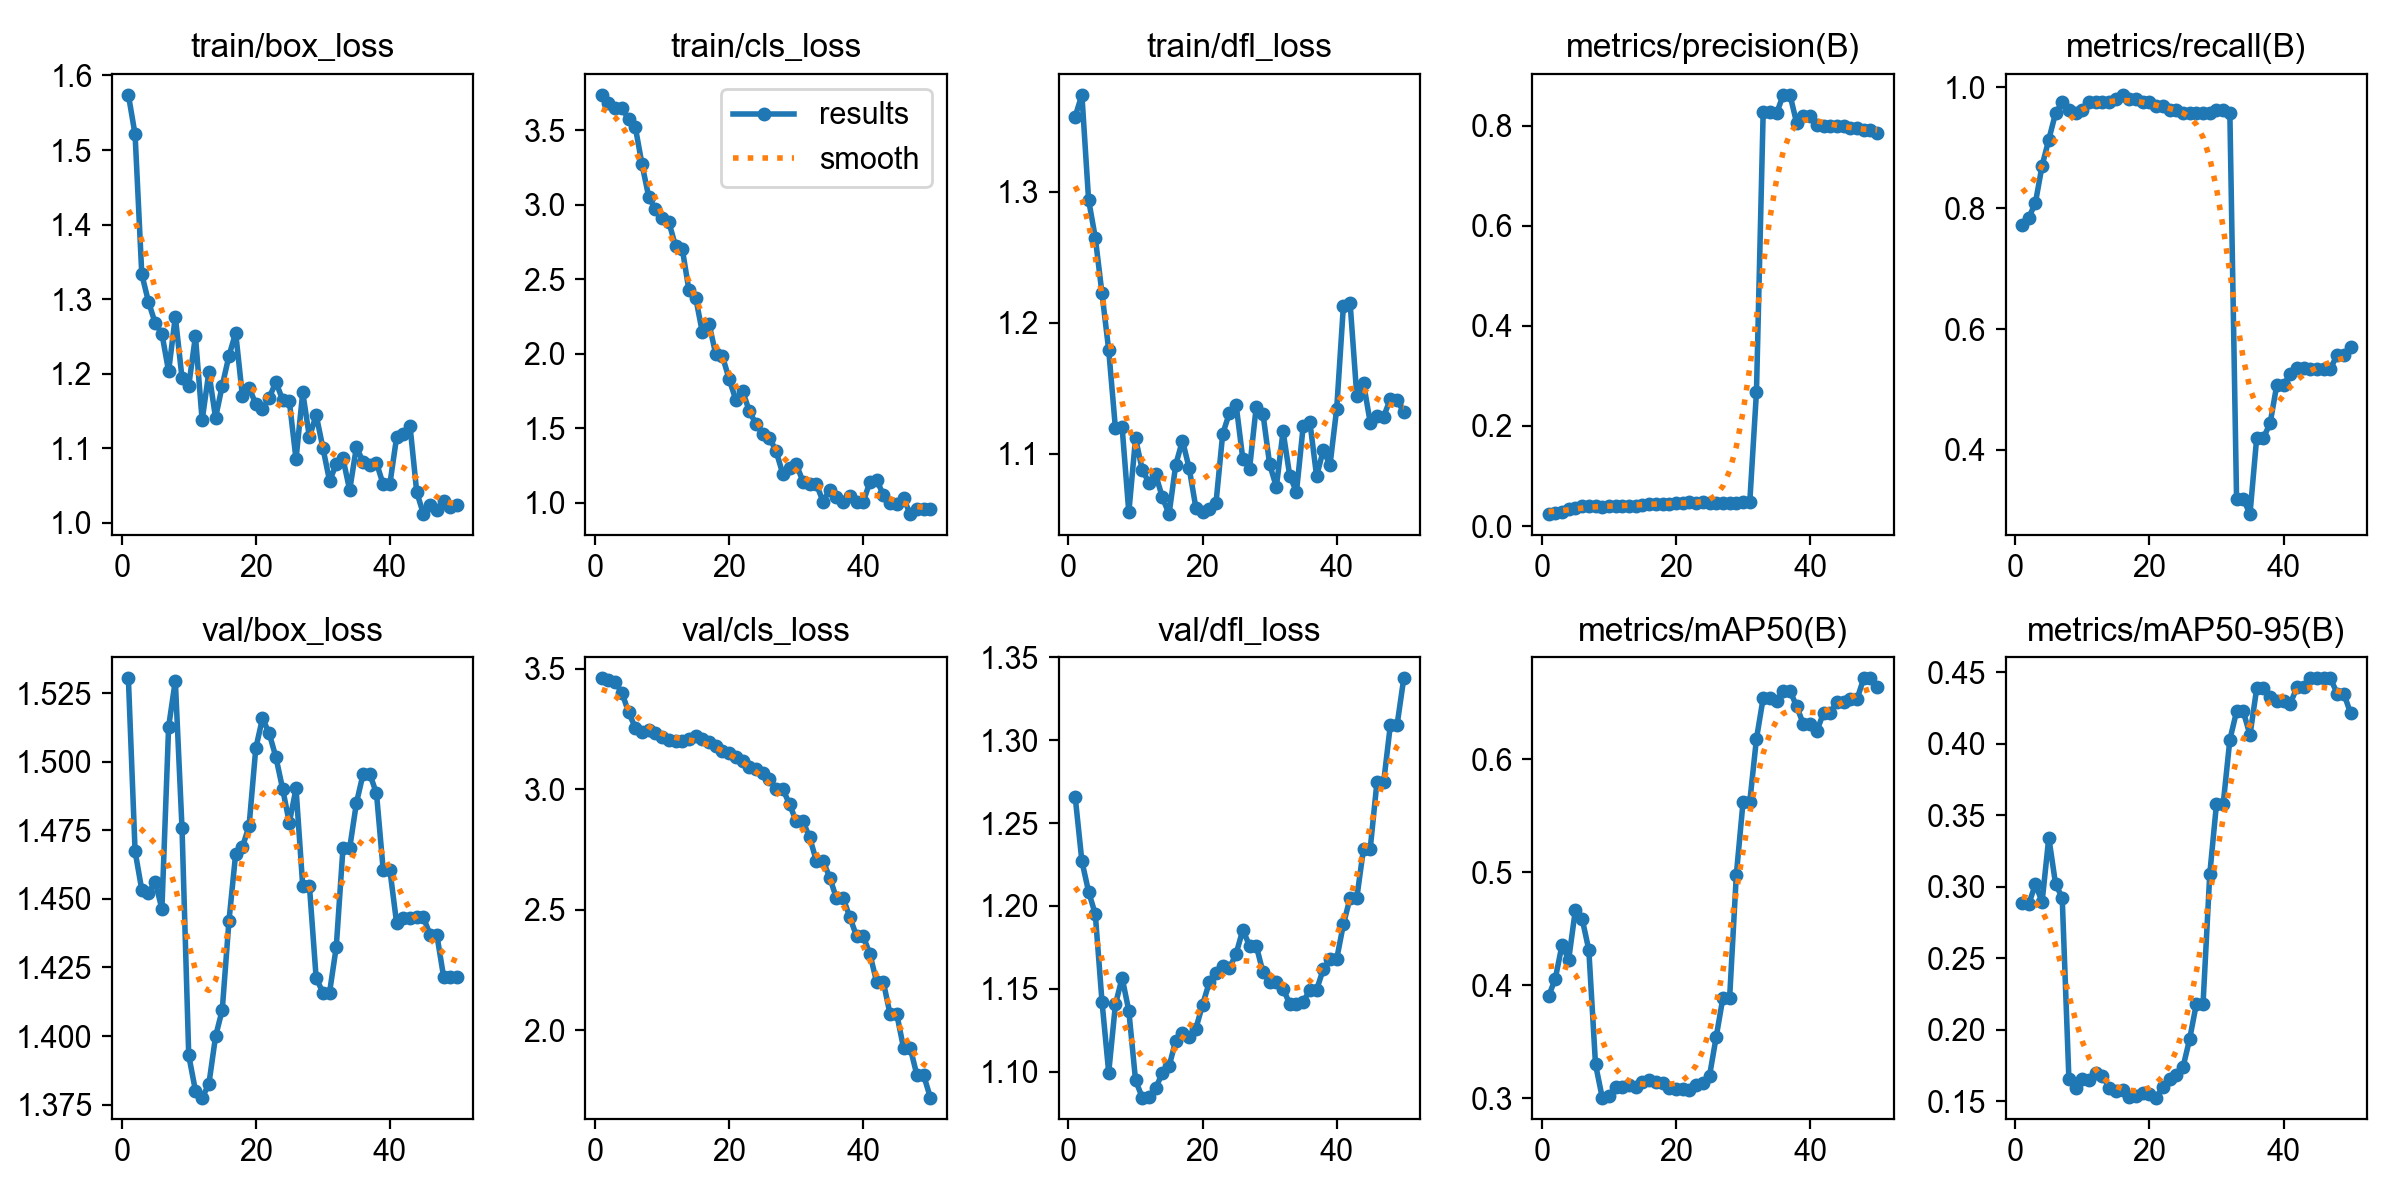

The data file committed next to this chart (first rows):
epoch, time, train/box_loss, train/cls_loss, train/dfl_loss, metrics/precision(B), metrics/recall(B), metrics/mAP50(B), metrics/mAP50-95(B), val/box_loss, val/cls_loss, val/dfl_loss, lr/pg0, lr/pg1, lr/pg2
1, 12.1, 1.574, 3.738, 1.357, 0.02386, 0.7716, 0.3901, 0.2885, 1.53, 3.461, 1.266, 1.25e-05, 1.25e-05, 1.25e-05
2, 23.78, 1.521, 3.681, 1.374, 0.02508, 0.784, 0.4058, 0.2876, 1.467, 3.454, 1.227, 3.67575e-05, 3.67575e-05, 3.67575e-05
3, 35.52, 1.333, 3.651, 1.294, 0.02762, 0.8086, 0.4355, 0.3016, 1.453, 3.445, 1.209, 6.0025e-05, 6.0025e-05, 6.0025e-05
4, 46.58, 1.296, 3.649, 1.265, 0.03343, 0.8704, 0.4227, 0.2893, 1.452, 3.402, 1.195, 8.23025e-05, 8.23025e-05, 8.23025e-05
5, 57.31, 1.268, 3.577, 1.222, 0.03656, 0.9136, 0.4668, 0.3343, 1.456, 3.32, 1.142, 0.0001036, 0.0001036, 0.0001036
6, 68.35, 1.254, 3.522, 1.179, 0.03909, 0.9568, 0.4589, 0.3021, 1.446, 3.257, 1.1, 0.0001239, 0.0001239, 0.0001239
7, 79.05, 1.203, 3.272, 1.12, 0.0406, 0.9753, 0.4313, 0.2921, 1.513, 3.24, 1.141, 0.0001432, 0.0001432, 0.0001432
8, 89.14, 1.277, 3.054, 1.12, 0.03974, 0.963, 0.33, 0.1651, 1.53, 3.247, 1.157, 0.0001615, 0.0001615, 0.0001615
9, 99.52, 1.194, 2.969, 1.055, 0.03892, 0.9568, 0.3006, 0.1592, 1.476, 3.235, 1.137, 0.0001788, 0.0001788, 0.0001788
10, 110.1, 1.184, 2.914, 1.112, 0.0392, 0.963, 0.3018, 0.1654, 1.393, 3.217, 1.095, 0.0001952, 0.0001952, 0.0001952
11, 120.6, 1.25, 2.884, 1.088, 0.04069, 0.9753, 0.3099, 0.1648, 1.38, 3.206, 1.084, 0.0002105, 0.0002105, 0.0002105
12, 131.1, 1.138, 2.723, 1.078, 0.04047, 0.9753, 0.31, 0.1693, 1.378, 3.202, 1.085, 0.0002249, 0.0002249, 0.0002249
13, 141.4, 1.202, 2.705, 1.084, 0.04058, 0.9753, 0.3118, 0.1678, 1.382, 3.202, 1.09, 0.0002382, 0.0002382, 0.0002382
14, 151.6, 1.141, 2.425, 1.067, 0.04072, 0.9753, 0.3096, 0.1592, 1.4, 3.211, 1.099, 0.0002506, 0.0002506, 0.0002506
15, 162, 1.184, 2.377, 1.054, 0.04286, 0.9815, 0.3142, 0.1572, 1.41, 3.221, 1.103, 0.000262, 0.000262, 0.000262
16, 175.7, 1.224, 2.143, 1.092, 0.04435, 0.9877, 0.3163, 0.1576, 1.442, 3.21, 1.119, 0.0002724, 0.0002724, 0.0002724
17, 189.8, 1.255, 2.2, 1.11, 0.0445, 0.9815, 0.3141, 0.1529, 1.466, 3.199, 1.123, 0.0002818, 0.0002818, 0.0002818
18, 306.2, 1.17, 1.996, 1.089, 0.04484, 0.9815, 0.3138, 0.1535, 1.469, 3.179, 1.121, 0.0002902, 0.0002902, 0.0002902
19, 318, 1.181, 1.982, 1.059, 0.04476, 0.9753, 0.3094, 0.1557, 1.477, 3.16, 1.126, 0.0002977, 0.0002977, 0.0002977
20, 328.6, 1.16, 1.829, 1.055, 0.04548, 0.9753, 0.3082, 0.1547, 1.505, 3.152, 1.14, 0.0003041, 0.0003041, 0.0003041
21, 338.8, 1.152, 1.689, 1.058, 0.04643, 0.9691, 0.3084, 0.1524, 1.516, 3.137, 1.154, 0.0003096, 0.0003096, 0.0003096
22, 349.4, 1.168, 1.751, 1.062, 0.0472, 0.9691, 0.3074, 0.1598, 1.51, 3.118, 1.16, 0.000314, 0.000314, 0.000314
23, 359.5, 1.189, 1.614, 1.115, 0.0465, 0.963, 0.3119, 0.1655, 1.502, 3.094, 1.164, 0.0003175, 0.0003175, 0.0003175
24, 370, 1.165, 1.528, 1.131, 0.04725, 0.963, 0.3138, 0.1679, 1.49, 3.085, 1.162, 0.00032, 0.00032, 0.00032
25, 380.1, 1.163, 1.463, 1.137, 0.04636, 0.9568, 0.3199, 0.1735, 1.478, 3.067, 1.171, 0.0003214, 0.0003214, 0.0003214
26, 390.4, 1.085, 1.437, 1.096, 0.04628, 0.9568, 0.3544, 0.1933, 1.49, 3.043, 1.186, 0.0003219, 0.0003219, 0.0003219
27, 400.8, 1.175, 1.345, 1.088, 0.04694, 0.9568, 0.389, 0.2179, 1.455, 3.002, 1.176, 0.0003214, 0.0003214, 0.0003214
28, 411, 1.115, 1.192, 1.136, 0.04694, 0.9568, 0.389, 0.2179, 1.455, 3.002, 1.176, 0.00032, 0.00032, 0.00032
29, 421.4, 1.145, 1.232, 1.131, 0.04653, 0.9568, 0.4979, 0.3085, 1.421, 2.938, 1.16, 0.0003175, 0.0003175, 0.0003175
30, 431.6, 1.101, 1.26, 1.092, 0.04716, 0.963, 0.5621, 0.3576, 1.416, 2.867, 1.154, 0.000314, 0.000314, 0.000314
31, 442, 1.056, 1.141, 1.075, 0.04716, 0.963, 0.5621, 0.3576, 1.416, 2.867, 1.154, 0.0003096, 0.0003096, 0.0003096
32, 452.4, 1.079, 1.125, 1.117, 0.2681, 0.9568, 0.618, 0.4027, 1.432, 2.801, 1.15, 0.0003041, 0.0003041, 0.0003041
33, 462.8, 1.086, 1.125, 1.083, 0.8267, 0.3191, 0.6539, 0.4225, 1.468, 2.704, 1.141, 0.0002977, 0.0002977, 0.0002977
34, 472.8, 1.044, 1.008, 1.071, 0.8267, 0.3191, 0.6539, 0.4225, 1.468, 2.704, 1.141, 0.0002903, 0.0002903, 0.0002903
35, 483.3, 1.101, 1.088, 1.121, 0.8249, 0.2937, 0.6514, 0.406, 1.485, 2.633, 1.142, 0.0002819, 0.0002819, 0.0002819
36, 497.3, 1.082, 1.038, 1.124, 0.8617, 0.4199, 0.6604, 0.4386, 1.496, 2.548, 1.149, 0.0002725, 0.0002725, 0.0002725
37, 967, 1.077, 1.006, 1.083, 0.8617, 0.4199, 0.6604, 0.4386, 1.496, 2.548, 1.149, 0.0002621, 0.0002621, 0.0002621
38, 980.4, 1.08, 1.047, 1.103, 0.805, 0.4438, 0.6466, 0.4324, 1.488, 2.469, 1.162, 0.0002507, 0.0002507, 0.0002507
39, 991.8, 1.052, 1.005, 1.091, 0.8195, 0.5075, 0.6308, 0.4298, 1.46, 2.39, 1.168, 0.0002383, 0.0002383, 0.0002383
40, 1003, 1.052, 1.008, 1.134, 0.8195, 0.5075, 0.6308, 0.4298, 1.46, 2.39, 1.168, 0.000225, 0.000225, 0.000225
41, 1013, 1.115, 1.141, 1.213, 0.8018, 0.5253, 0.6249, 0.4279, 1.441, 2.315, 1.189, 0.0002106, 0.0002106, 0.0002106
42, 1023, 1.119, 1.152, 1.215, 0.8002, 0.5354, 0.6408, 0.4393, 1.443, 2.199, 1.205, 0.0001953, 0.0001953, 0.0001953
43, 1033, 1.13, 1.052, 1.144, 0.8002, 0.5354, 0.6408, 0.4393, 1.443, 2.199, 1.205, 0.0001789, 0.0001789, 0.0001789
44, 1044, 1.041, 1.001, 1.154, 0.7997, 0.5337, 0.6508, 0.4457, 1.443, 2.066, 1.235, 0.0001616, 0.0001616, 0.0001616
45, 1054, 1.012, 0.9901, 1.124, 0.7997, 0.5337, 0.6508, 0.4457, 1.443, 2.066, 1.235, 0.0001433, 0.0001433, 0.0001433
46, 1064, 1.025, 1.029, 1.129, 0.795, 0.534, 0.6532, 0.4457, 1.437, 1.927, 1.275, 0.000124, 0.000124, 0.000124
47, 1074, 1.017, 0.9236, 1.128, 0.795, 0.534, 0.6532, 0.4457, 1.437, 1.927, 1.275, 0.0001037, 0.0001037, 0.0001037
48, 1084, 1.03, 0.9552, 1.142, 0.7921, 0.5577, 0.6715, 0.435, 1.422, 1.813, 1.309, 8.24125e-05, 8.24125e-05, 8.24125e-05
49, 1094, 1.022, 0.958, 1.141, 0.7921, 0.5577, 0.6715, 0.435, 1.422, 1.813, 1.309, 6.014e-05, 6.014e-05, 6.014e-05
50, 1104, 1.025, 0.9597, 1.132, 0.7844, 0.5702, 0.6642, 0.4212, 1.422, 1.721, 1.337, 3.68775e-05, 3.68775e-05, 3.68775e-05
